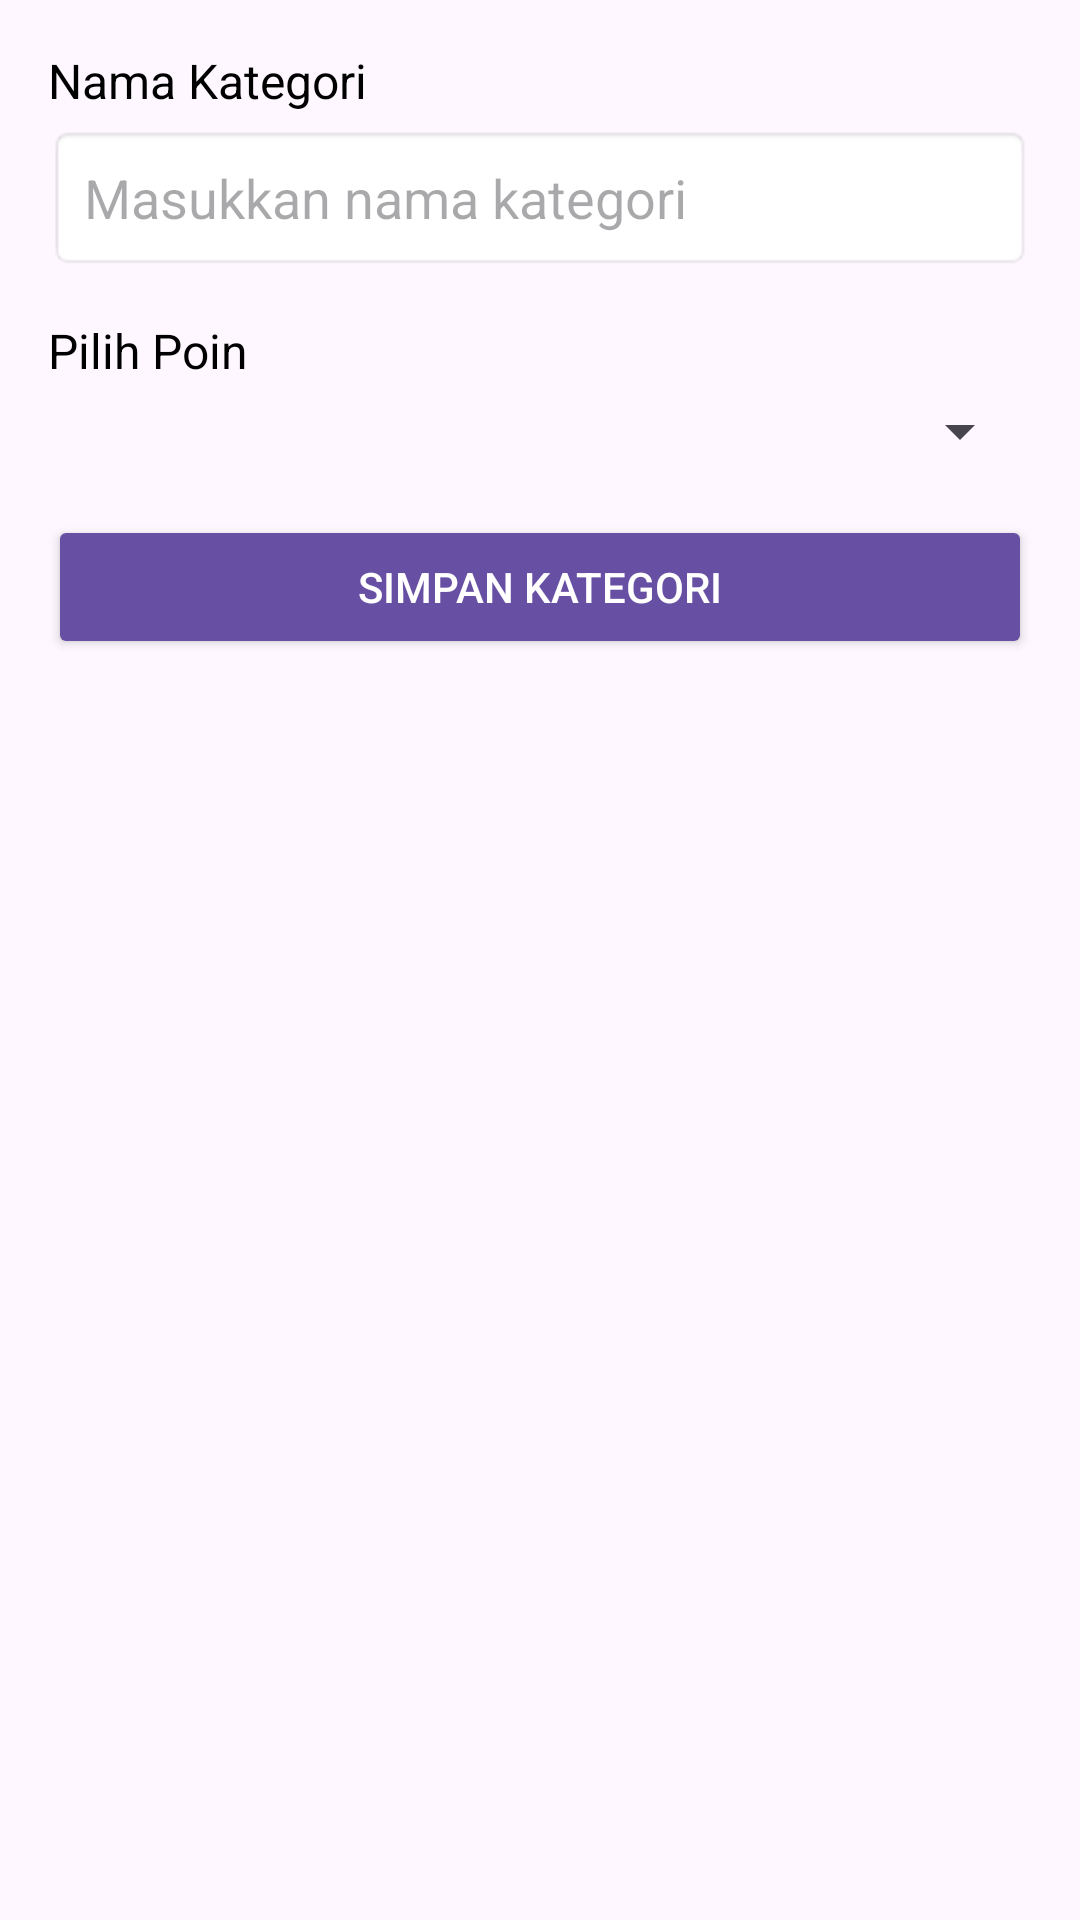

Android layout source for this screen:
<!-- AndroidManifest.xml: application theme Theme.LA -->
<!-- res/layout/activity_kategori_poin.xml -->
<?xml version="1.0" encoding="utf-8"?>
<LinearLayout
    xmlns:android="http://schemas.android.com/apk/res/android"
    android:layout_width="match_parent"
    android:layout_height="match_parent"
    android:orientation="vertical"
    android:padding="16dp">

    
    <TextView
        android:layout_width="match_parent"
        android:layout_height="wrap_content"
        android:text="Nama Kategori"
        android:textSize="16sp"
        android:textColor="@android:color/black"
        android:layout_marginBottom="4dp"/>

    <EditText
        android:id="@+id/edtNamaKategori"
        android:layout_width="match_parent"
        android:layout_height="wrap_content"
        android:hint="Masukkan nama kategori"
        android:padding="12dp"
        android:background="@android:drawable/editbox_background"
        android:layout_marginBottom="16dp"/>

    
    <TextView
        android:layout_width="match_parent"
        android:layout_height="wrap_content"
        android:text="Pilih Poin"
        android:textSize="16sp"
        android:textColor="@android:color/black"
        android:layout_marginBottom="4dp"/>

    <Spinner
        android:id="@+id/spinnerPoin"
        android:layout_width="match_parent"
        android:layout_height="wrap_content"
        android:layout_marginBottom="16dp"/>

    
    <Button
        android:id="@+id/btnSimpanKategori"
        android:layout_width="match_parent"
        android:layout_height="wrap_content"
        android:text="Simpan Kategori"
        android:backgroundTint="?attr/colorPrimary"
        android:textColor="@android:color/white"
        android:layout_marginBottom="24dp"/>

    
    <androidx.recyclerview.widget.RecyclerView
        android:id="@+id/recyclerViewKategori"
        android:layout_width="match_parent"
        android:layout_height="0dp"
        android:layout_weight="1"/>

</LinearLayout>
<!-- resources referenced by this layout -->
<resources>
  <style name="Theme.LA" parent="Base.Theme.LA" />
  <style name="Base.Theme.LA" parent="Theme.Material3.DayNight.NoActionBar">
          
          
  
      </style>
</resources>
